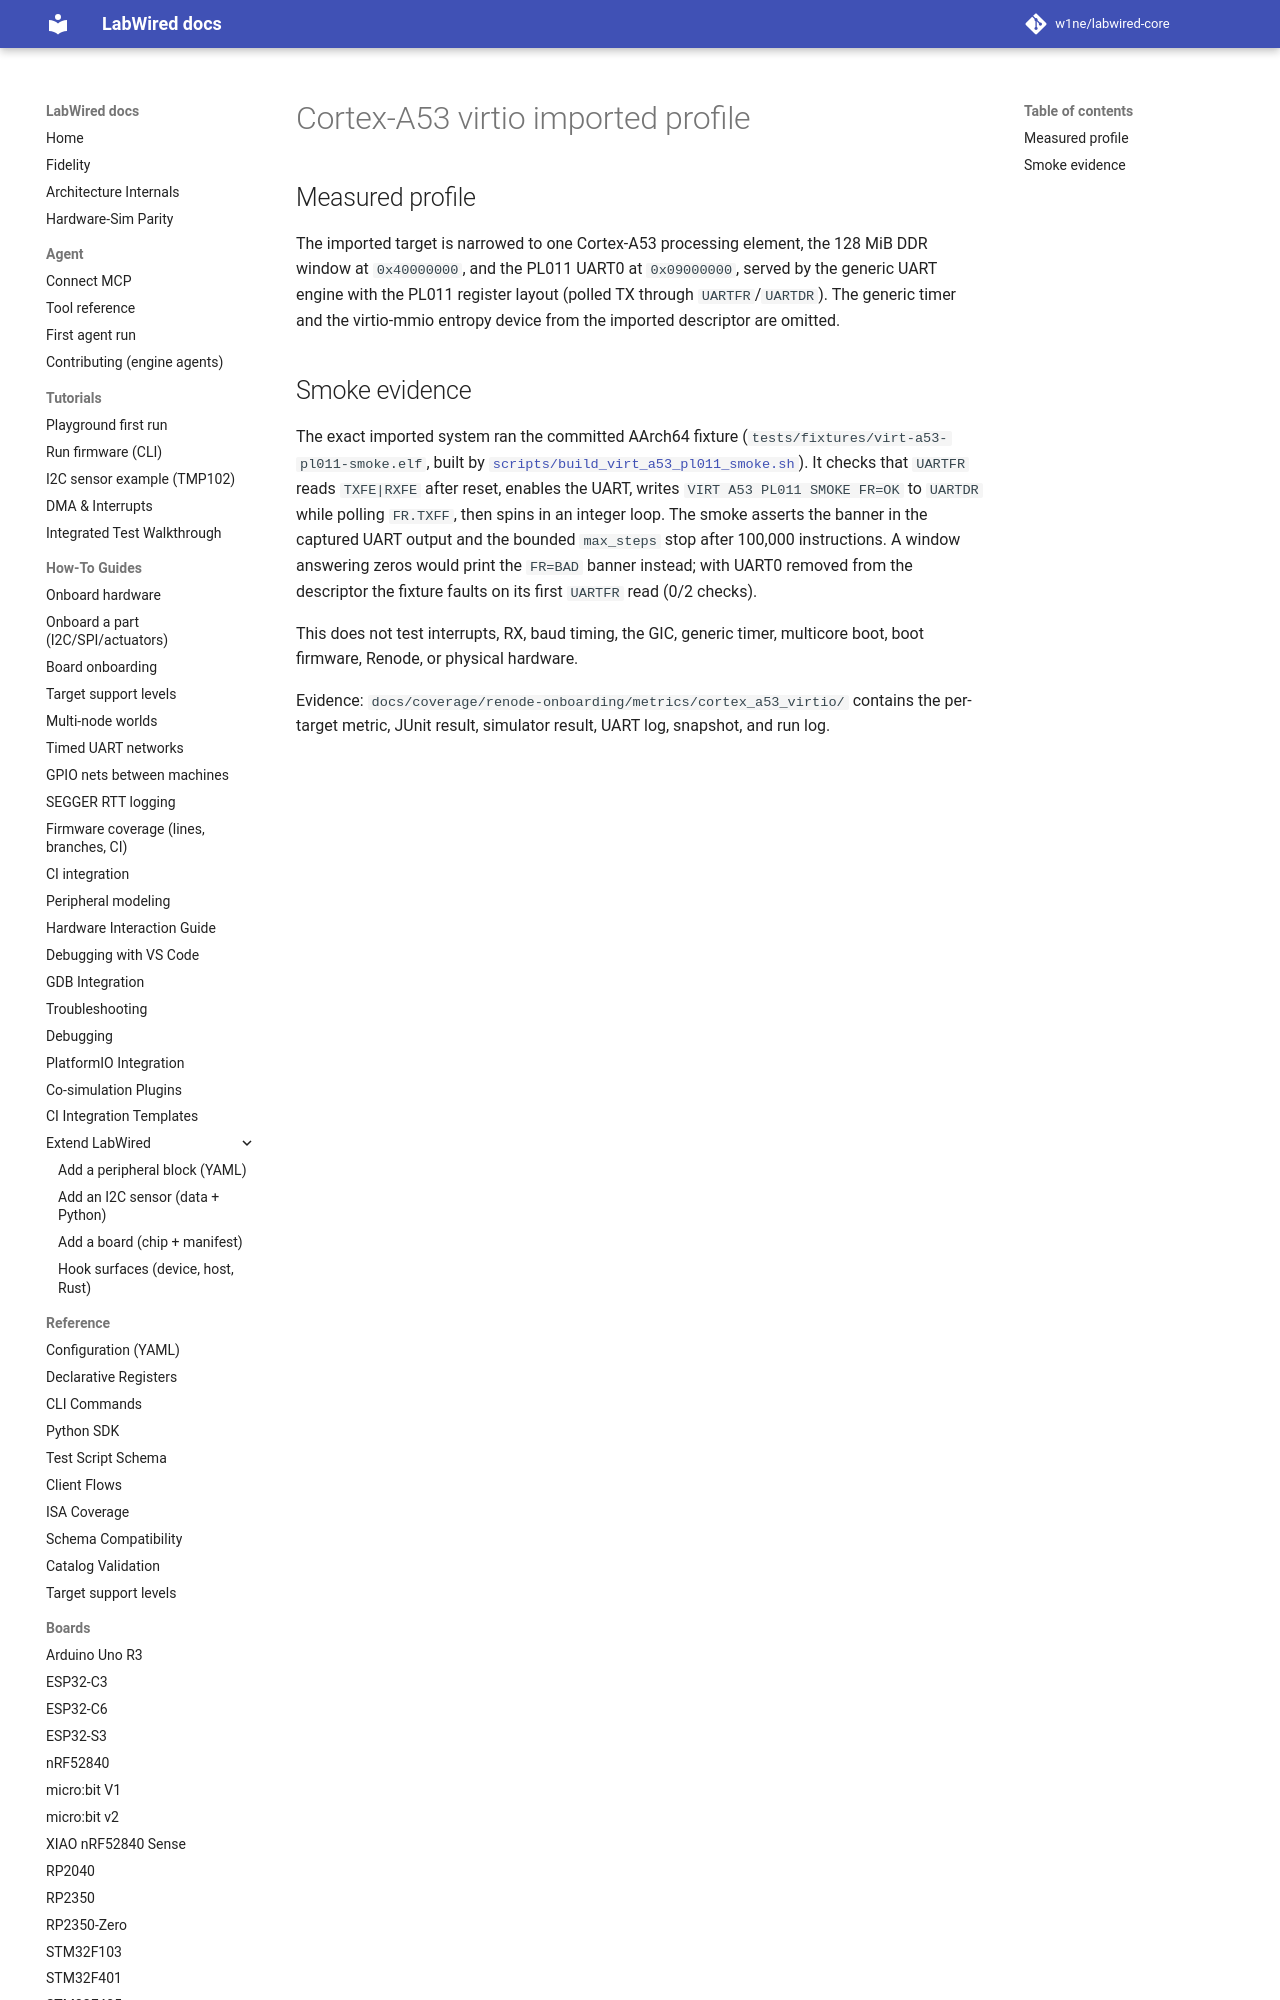

repository: CrispStrobe/labwired-core · page: boards/cortex_a53_virtio/index.html · generator: mkdocs

# Cortex-A53 virtio imported profile

## Measured profile

The imported target is narrowed to one Cortex-A53 processing element, the 128 MiB DDR window at
`0x40000000`, and the PL011 UART0 at `0x09000000`, served by the generic UART
engine with the PL011 register layout (polled TX through `UARTFR`/`UARTDR`).
The generic timer and the virtio-mmio entropy device from the imported descriptor are omitted.
